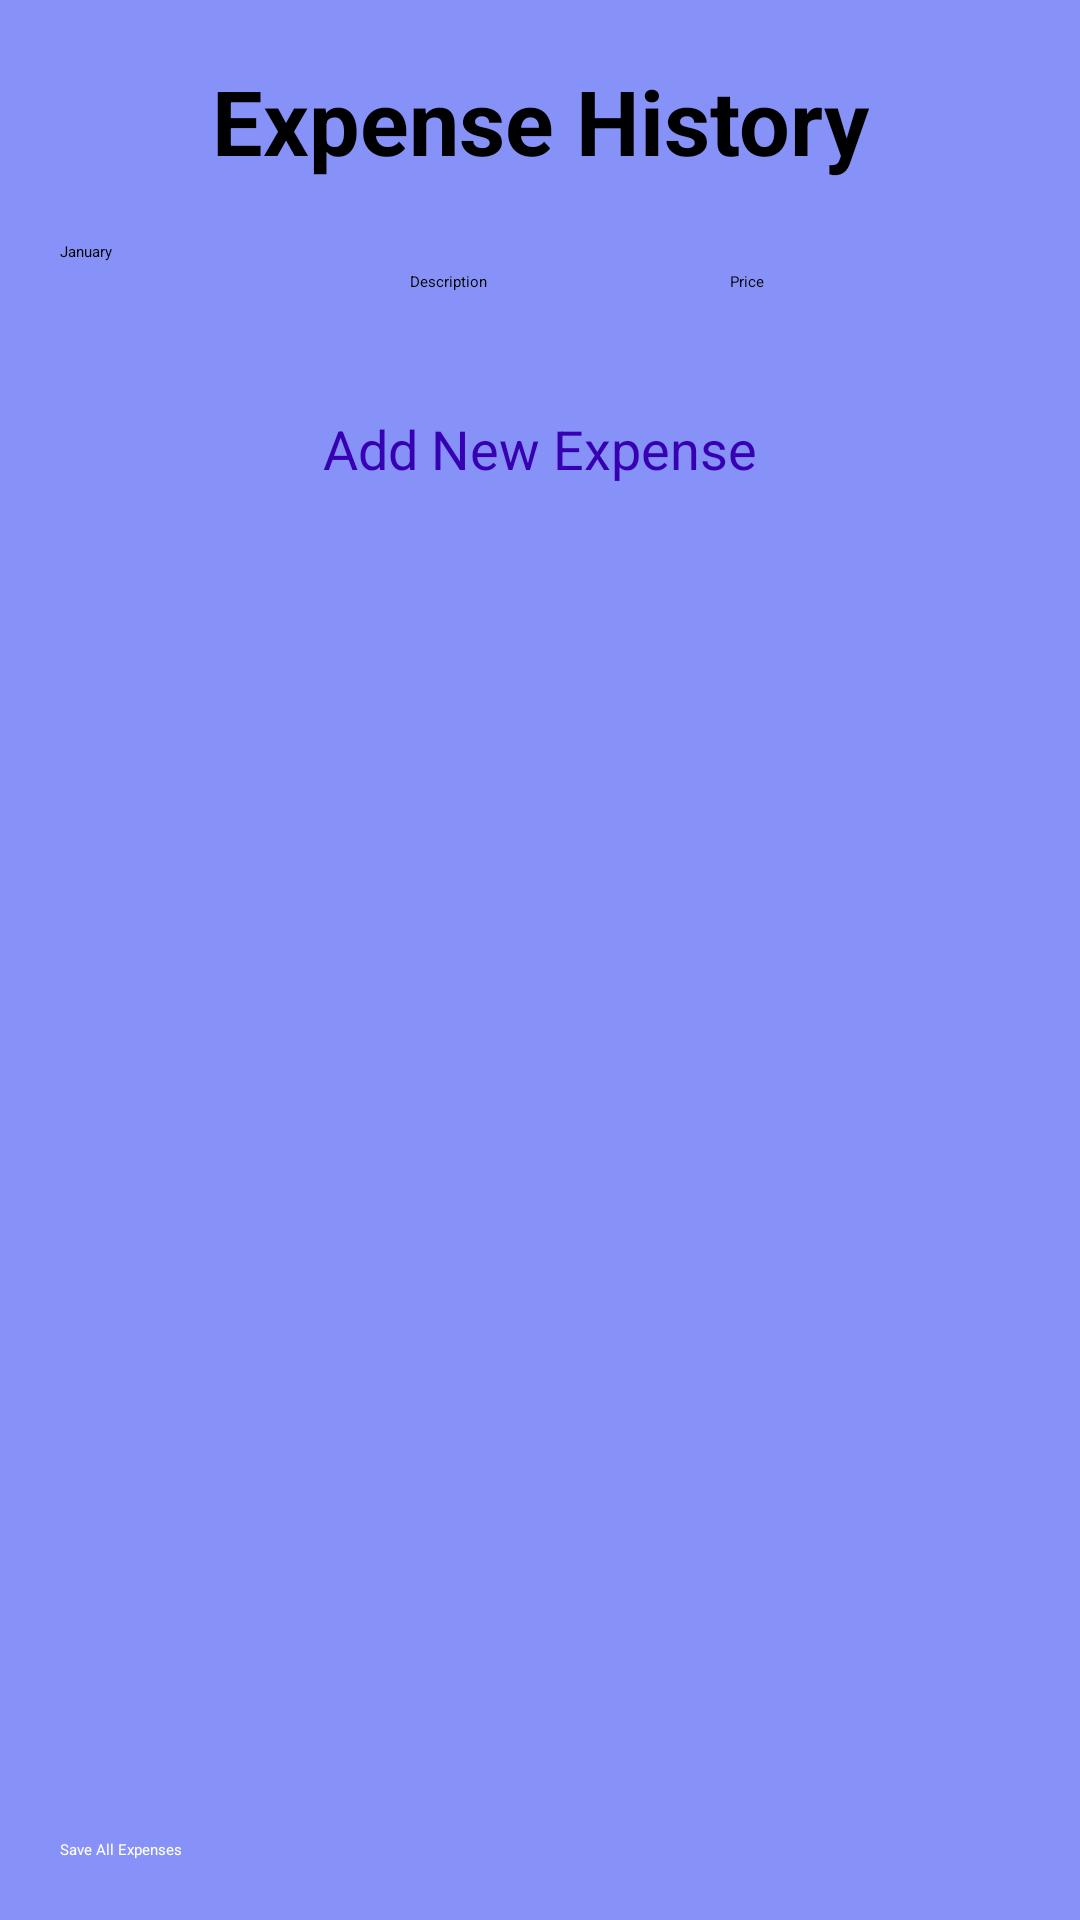

This screen was rendered from an Android layout file. Write that file and the resources it references.
<!-- AndroidManifest.xml: application theme Theme.Myapp -->
<!-- res/layout/activity_expense_history1.xml -->
<?xml version="1.0" encoding="utf-8"?>
<androidx.constraintlayout.widget.ConstraintLayout xmlns:android="http://schemas.android.com/apk/res/android"
    xmlns:app="http://schemas.android.com/apk/res-auto"
    xmlns:tools="http://schemas.android.com/tools"
    android:id="@+id/rootLayout"
    android:layout_width="match_parent"
    android:layout_height="match_parent"
    android:background="@color/lavender"
    android:padding="20dp">

    
    <TextView
        android:id="@+id/titleText"
        android:layout_width="0dp"
        android:layout_height="wrap_content"
        android:gravity="center"
        android:text="Expense History"
        android:textColor="@color/black"
        android:textSize="30sp"
        android:textStyle="bold"
        app:layout_constraintTop_toTopOf="parent"
        app:layout_constraintStart_toStartOf="parent"
        app:layout_constraintEnd_toEndOf="parent" />

    
    <Spinner
        android:id="@+id/monthSpinner"
        android:layout_width="0dp"
        android:layout_height="wrap_content"
        android:entries="@array/months_array"
        android:layout_marginTop="20dp"
        app:layout_constraintTop_toBottomOf="@id/titleText"
        app:layout_constraintStart_toStartOf="parent"
        app:layout_constraintEnd_toStartOf="@id/descriptionEditText"
        app:layout_constraintHorizontal_chainStyle="spread" />

    
    <EditText
        android:id="@+id/descriptionEditText"
        android:layout_width="0dp"
        android:layout_height="wrap_content"
        android:hint="Description"
        android:inputType="text"
        android:padding="10dp"
        app:layout_constraintTop_toTopOf="@id/monthSpinner"
        app:layout_constraintStart_toEndOf="@id/monthSpinner"
        app:layout_constraintEnd_toStartOf="@id/priceEditText" />

    
    <EditText
        android:id="@+id/priceEditText"
        android:layout_width="0dp"
        android:layout_height="wrap_content"
        android:hint="Price"
        android:inputType="numberDecimal"
        android:padding="10dp"
        app:layout_constraintTop_toTopOf="@id/monthSpinner"
        app:layout_constraintStart_toEndOf="@id/descriptionEditText"
        app:layout_constraintEnd_toEndOf="parent" />

    
    <TextView
        android:id="@+id/addButton"
        android:layout_width="wrap_content"
        android:layout_height="wrap_content"
        android:layout_marginTop="30dp"
        android:text="Add New Expense"
        android:textAllCaps="false"
        android:textSize="18sp"
        android:textColor="@color/purple_700"
        app:layout_constraintTop_toBottomOf="@+id/priceEditText"
        app:layout_constraintStart_toStartOf="parent"
        app:layout_constraintEnd_toEndOf="parent" />

    
    <TableLayout
        android:id="@+id/expenseTable"
        android:layout_width="0dp"
        android:layout_height="0dp"
        android:stretchColumns="*"
        android:layout_marginTop="16dp"
        app:layout_constraintTop_toBottomOf="@+id/addButton"
        app:layout_constraintBottom_toTopOf="@+id/saveButton"
        app:layout_constraintStart_toStartOf="parent"
        app:layout_constraintEnd_toEndOf="parent" />


    
    <Button
        android:id="@+id/saveButton"
        android:layout_width="0dp"
        android:layout_height="wrap_content"
        android:layout_marginTop="16dp"
        android:backgroundTint="@color/black"
        android:text="Save All Expenses"
        android:textAllCaps="false"
        android:textColor="@color/white"
        app:layout_constraintTop_toBottomOf="@+id/expenseTable"
        app:layout_constraintStart_toStartOf="parent"
        app:layout_constraintEnd_toEndOf="parent"
        app:layout_constraintBottom_toBottomOf="parent"
        app:cornerRadius="20dp"/>



</androidx.constraintlayout.widget.ConstraintLayout>
<!-- resources referenced by this layout -->
<resources>
  <string-array name="months_array">
          <item>January</item>
          <item>February</item>
          <item>March</item>
          <item>April</item>
          <item>May</item>
          <item>June</item>
          <item>July</item>
          <item>August</item>
          <item>September</item>
          <item>October</item>
          <item>November</item>
          <item>December</item>
      </string-array>
  <color name="black">#FF000000</color>
  <color name="lavender">#8692f7</color>
  <color name="purple_700">#FF3700B3</color>
  <color name="white">#FFFFFFFF</color>
</resources>
